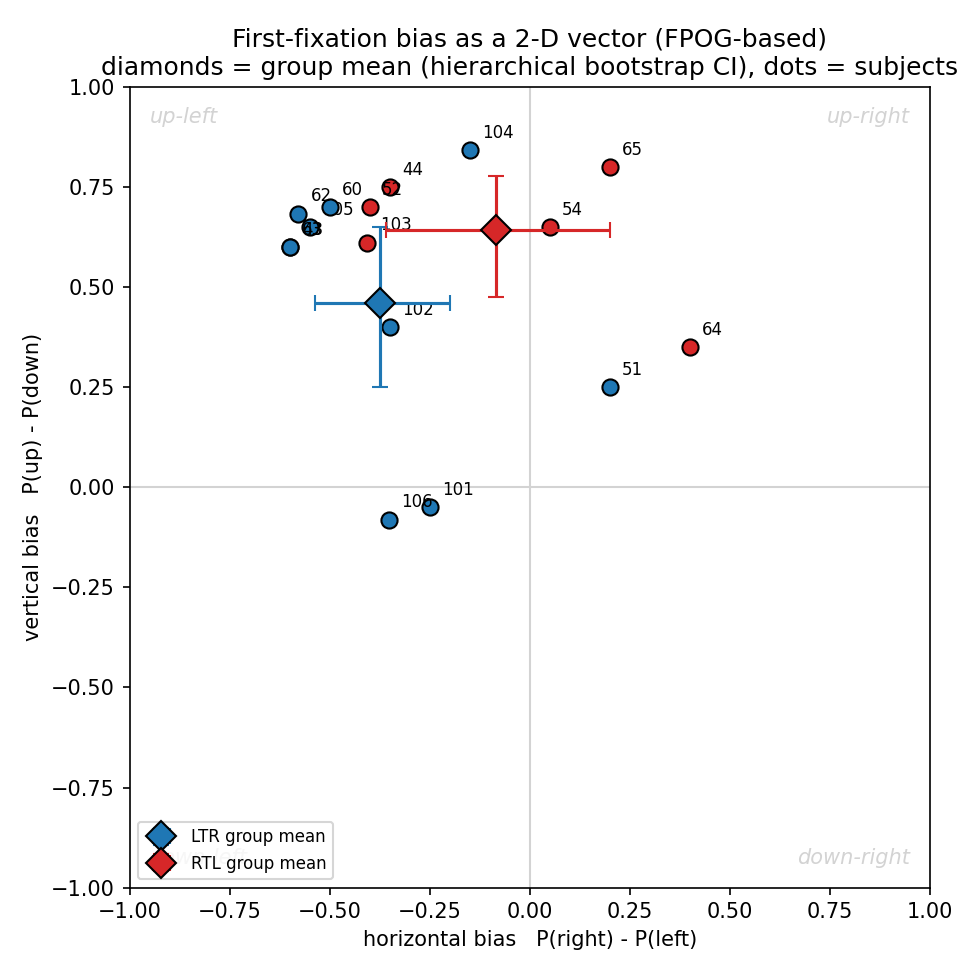

The data file committed next to this chart (first rows):
group, subject_nr, x, y, n_side, n_vert, x_ci_lo, x_ci_hi, y_ci_lo, y_ci_hi
LTR, 101, -0.25, -0.05, 40.0, 40.0, , , , 
LTR, 102, -0.35, 0.4, 40.0, 40.0, , , , 
LTR, 104, -0.15, 0.8421, 40.0, 38.0, , , , 
LTR, 105, -0.55, 0.65, 40.0, 40.0, , , , 
LTR, 106, -0.3514, -0.08108, 37.0, 37.0, , , , 
LTR, 43, -0.6, 0.6, 40.0, 40.0, , , , 
LTR, 51, 0.2, 0.25, 40.0, 40.0, , , , 
LTR, 60, -0.5, 0.7, 40.0, 40.0, , , , 
LTR, 62, -0.5789, 0.6842, 38.0, 38.0, , , , 
LTR, 63, -0.6, 0.6, 40.0, 40.0, , , , 
RTL, 103, -0.4054, 0.6111, 37.0, 36.0, , , , 
RTL, 44, -0.35, 0.75, 40.0, 40.0, , , , 
RTL, 52, -0.4, 0.7, 40.0, 40.0, , , , 
RTL, 54, 0.05, 0.65, 40.0, 40.0, , , , 
RTL, 64, 0.4, 0.35, 40.0, 40.0, , , , 
RTL, 65, 0.2, 0.8, 40.0, 40.0, , , , 
LTR, GROUP_MEAN, -0.373, 0.4595, , , -0.5363, -0.1993, 0.2496, 0.6513
RTL, GROUP_MEAN, -0.08423, 0.6435, , , -0.3601, 0.2, 0.475, 0.7787
